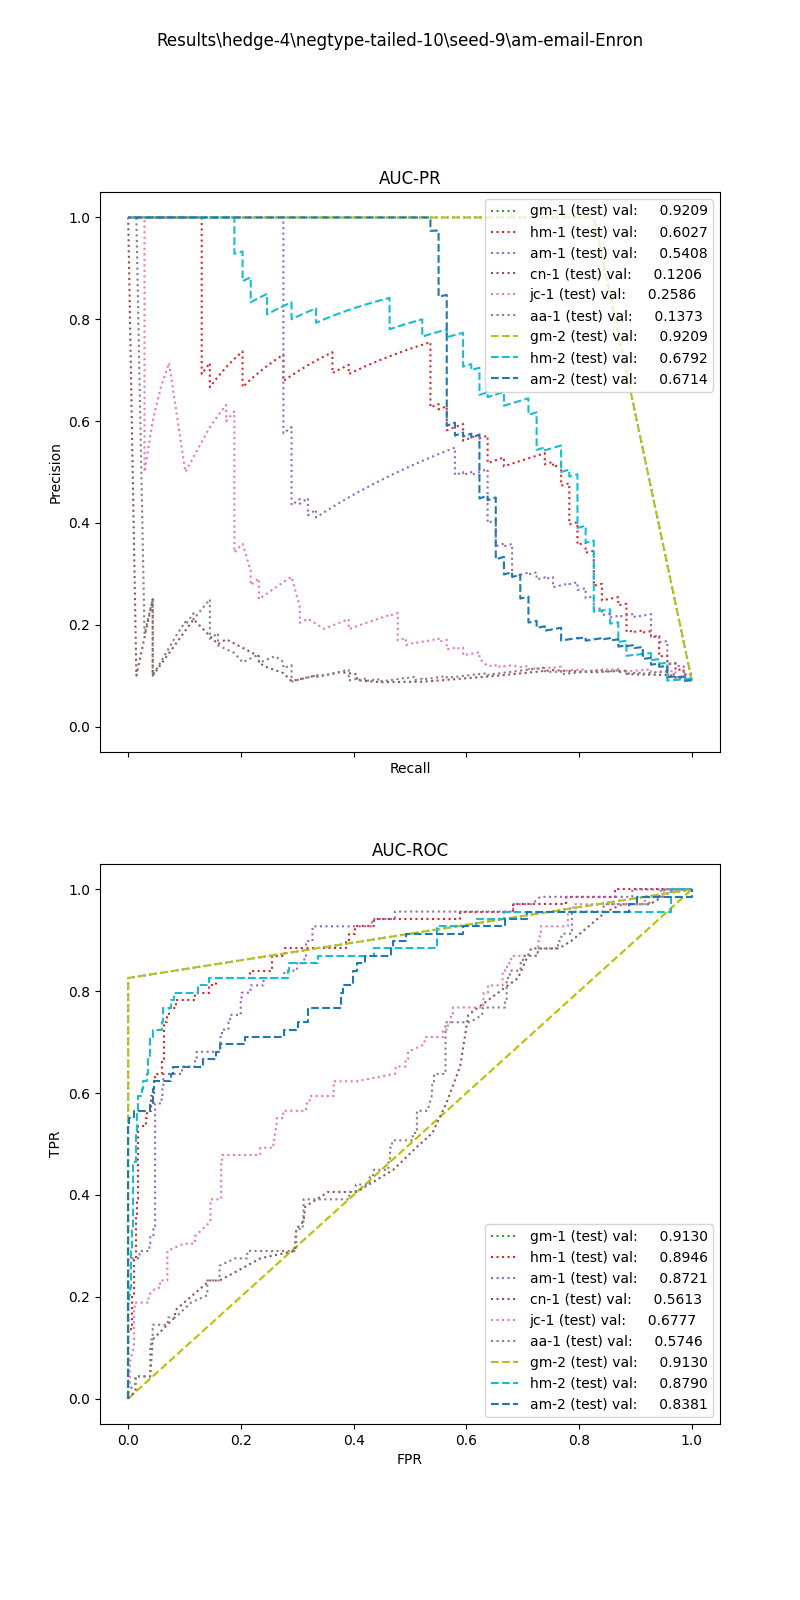

Data behind this chart, as committed beside it:
, input_dim1, pred_dim1, input_dim2, pred_dim2, input_dim3, pred_dim3, label
0, 4.608, 0.0, 3.75, 1.0, , , 1.0
1, 8.972, 0.0, 141.0, 1.0, , , 1.0
2, 2.627, 0.0, 37.25, 1.0, , , 1.0
3, 6.237, 0.0, 4.25, 1.0, , , 1.0
4, 3.675, 0.0, 26.0, 1.0, , , 1.0
5, 8.972, 0.0, 63.75, 1.0, , , 1.0
6, 4.553, 0.0, 15.5, 0.0, , , 1.0
7, 3.794, 0.0, 0.5, 1.0, , , 1.0
8, 5.061, 0.0, 4.0, 0.0, , , 1.0
9, 8.266, 0.0, 17.0, 0.0, , , 1.0
10, 7.337, 0.0, 0.25, 0.0, , , 1.0
11, 6.325, 0.0, 31.75, 0.0, , , 1.0
12, 8.136, 0.0, 2.75, 0.0, , , 1.0
13, 3.433, 0.0, 9.0, 0.0, , , 1.0
14, 4.36, 0.0, 156.8, 1.0, , , 1.0
15, 3.789, 0.0, 1.25, 0.0, , , 1.0
16, 2.268, 0.0, 2.75, 0.0, , , 1.0
17, 4.36, 0.0, 110.5, 1.0, , , 1.0
18, 2.158, 0.0, 11.75, 0.0, , , 1.0
19, 4.454, 0.0, 11.5, 0.0, , , 1.0
20, 6.23, 0.0, 39.5, 1.0, , , 1.0
21, 5.313, 0.0, 11.5, 1.0, , , 1.0
22, 8.921, 0.0, 11.75, 0.0, , , 1.0
23, 8.841, 0.0, 14.0, 1.0, , , 1.0
24, 4.309, 0.0, 10.0, 1.0, , , 1.0
25, 6.042, 0.0, 7.75, 0.0, , , 1.0
26, 1.149, 0.0, 0.25, 0.0, , , 1.0
27, 4.562, 0.0, 10.5, 1.0, , , 1.0
28, 4.553, 0.0, 13.0, 0.0, , , 1.0
29, 5.091, 0.0, 2.75, 0.0, , , 1.0
30, 12.37, 0.0, 12.25, 1.0, , , 1.0
31, 1.885, 0.0, 69.0, 1.0, , , 1.0
32, 4.562, 0.0, 11.5, 1.0, , , 1.0
33, 3.61, 0.0, 11.25, 0.0, , , 1.0
34, 3.596, 0.0, 2.25, 0.0, , , 1.0
35, 4.608, 0.0, 9.5, 1.0, , , 1.0
36, 8.972, 0.0, 170.8, 1.0, , , 1.0
37, 4.608, 0.0, 14.0, 0.0, , , 1.0
38, 7.408, 0.0, 24.25, 1.0, , , 1.0
39, 6.011, 0.0, 7.0, 1.0, , , 1.0
40, 3.61, 0.0, 14.25, 0.0, , , 1.0
41, 7.195, 0.0, 0.25, 0.0, , , 1.0
42, 5.151, 0.0, 13.5, 0.0, , , 1.0
43, 7.358, 0.0, 8.25, 0.0, , , 1.0
44, 2.581, 0.0, 0.25, 0.0, , , 1.0
45, 5.061, 0.0, 3.25, 1.0, , , 1.0
46, 8.205, 0.0, 60.5, 1.0, , , 1.0
47, 5.112, 0.0, 10.5, 0.0, , , 1.0
48, 3.317, 0.0, 5.5, 0.0, , , 1.0
49, 2.164, 0.0, 0.75, 1.0, , , 1.0
50, 8.186, 0.0, 4.0, 1.0, , , 1.0
51, 8.266, 0.0, 5.0, 0.0, , , 1.0
52, 4.375, 0.0, 1.75, 0.0, , , 1.0
53, 8.743, 0.0, 175.8, 1.0, , , 1.0
54, 4.346, 0.0, 70.0, 1.0, , , 1.0
55, 5.295, 0.0, 19.75, 1.0, , , 1.0
56, 8.597, 0.0, 12.5, 0.0, , , 1.0
57, 4.81, 0.0, 12.0, 1.0, , , 1.0
58, 4.381, 0.0, 5.0, 1.0, , , 1.0
59, 3.282, 0.0, 1.5, 0.0, , , 1.0
... 700 more rows
